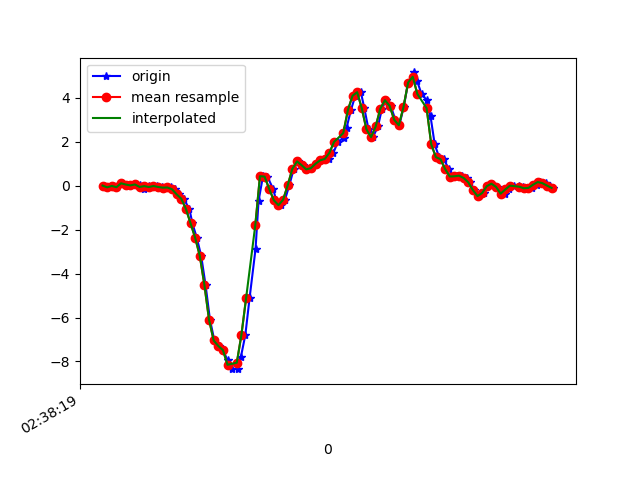

The file beside this chart, header and first rows:
1617849500005, 545143627995532, 0.01046546, 0.13874415, -0.047550473
1617849500031, 545143647041628, -0.07017, -0.1288, -0.04755
1617849500045, 545143666062924, -0.006639, 0.3244, -0.07932
1617849500064, 545143685084236, -0.06284, -0.02497, -0.05366
1617849500083, 545143704130332, 0.1143, 0.1986, -0.06465
1617849500102, 545143723182700, 0.05811, -0.1752, -0.03045
1617849500122, 545143742206940, 0.0178, -0.2082, -0.04999
1617849500140, 545143761255964, 0.06178, 0.07521, -0.0671
1617849500162, 545143780280220, 0.01902, -0.3878, -0.02189
1617849500179, 545143799304476, -0.1239, -0.05185, -0.1025
1617849500199, 545143818353532, -0.01397, 0.1326, -0.06221
1617849500217, 545143837358620, -0.05551, -0.2705, -0.07321
1617849500236, 545143856381628, -0.009082, 0.2646, -0.1025
1617849500255, 545143875429404, -0.05306, -0.1239, -0.04144
1617849500276, 545143894452380, -0.08483, -0.1251, -0.0561
1617849500297, 545143913475388, -0.07628, 0.1143, -0.04755
1617849500311, 545143932507132, -0.1569, -0.218, 0.05752
1617849500331, 545143951529308, -0.3878, -0.2021, 0.06485
1617849500350, 545143970576252, -0.5857, -0.273, 0.1504
1617849500375, 545143989598396, -1.046, -0.1117, 0.2518
1617849500388, 545144008620572, -1.7, -0.229, 0.3678
1617849500407, 545144027656348, -2.363, -0.3915, 0.5096
1617849500426, 545144046677980, -3.183, -0.543, 0.6916
1617849500445, 545144065724444, -4.512, -0.8655, 0.9091
1617849500464, 545144084746076, -6.095, -1.379, 0.9958
1617849500483, 545144103767772, -7.04, -1.864, 1.006
1617849500505, 545144122814236, -7.293, -2.192, 0.9628
1617849500521, 545144141828636, -7.481, -2.482, 0.7735
1617849500540, 545144160850012, -7.95, -2.811, 0.49
1617849500559, 545144179896220, -8.35, -3.154, 0.1162
1617849500585, 545144198917660, -8.336, -3.393, -0.3224
1617849500598, 545144217939036, -7.777, -3.536, -0.8026
1617849500617, 545144236981724, -6.785, -3.585, -1.148
1617849500635, 545144256003100, -5.129, -3.437, -1.285
1617849500661, 545144275024348, -2.875, -3.088, -1.275
1617849500674, 545144294070428, -0.692, -2.732, -1.196
1617849500693, 545144313091676, 0.4368, -2.439, -1.091
1617849500712, 545144332128668, 0.4185, -2.206, -0.8942
1617849500737, 545144351149724, -0.141, -1.872, -0.7097
1617849500750, 545144370195548, -0.6578, -1.517, -0.6474
1617849500771, 545144389216540, -0.8826, -1.089, -0.6291
1617849500788, 545144408262364, -0.6346, -0.499, -0.4752
1617849500807, 545144427283420, 0.02513, 0.1754, -0.2369
1617849500826, 545144446312860, 0.7753, 0.8192, 0.0172
1617849500845, 545144465333468, 1.111, 1.418, 0.2542
1617849500864, 545144484378844, 0.9378, 1.96, 0.567
1617849500885, 545144503399452, 0.7484, 2.45, 0.8565
1617849500902, 545144522444828, 0.8021, 2.994, 1.051
1617849500921, 545144541450780, 1.003, 3.58, 1.117
1617849500940, 545144560495836, 1.161, 4.166, 1.097
1617849500965, 545144579516124, 1.236, 4.841, 1.064
1617849500978, 545144598561116, 1.208, 5.615, 1.032
1617849500997, 545144617581276, 1.5, 6.401, 1.008
1617849501017, 545144636611804, 1.999, 6.95, 0.8529
1617849501041, 545144655751826, 2.17, 7.122, 0.4925
1617849501054, 545144674796562, 2.63, 6.535, -0.06465
1617849501073, 545144693816594, 3.45, 5.606, -0.7989
1617849501092, 545144712861330, 4.1, 4.764, -1.492
1617849501116, 545144731876498, 4.262, 3.815, -1.753
1617849501131, 545144750921106, 3.528, 2.516, -1.587
1617849501149, 545144769965842, 2.571, 1.295, -1.369
... 42 more rows
